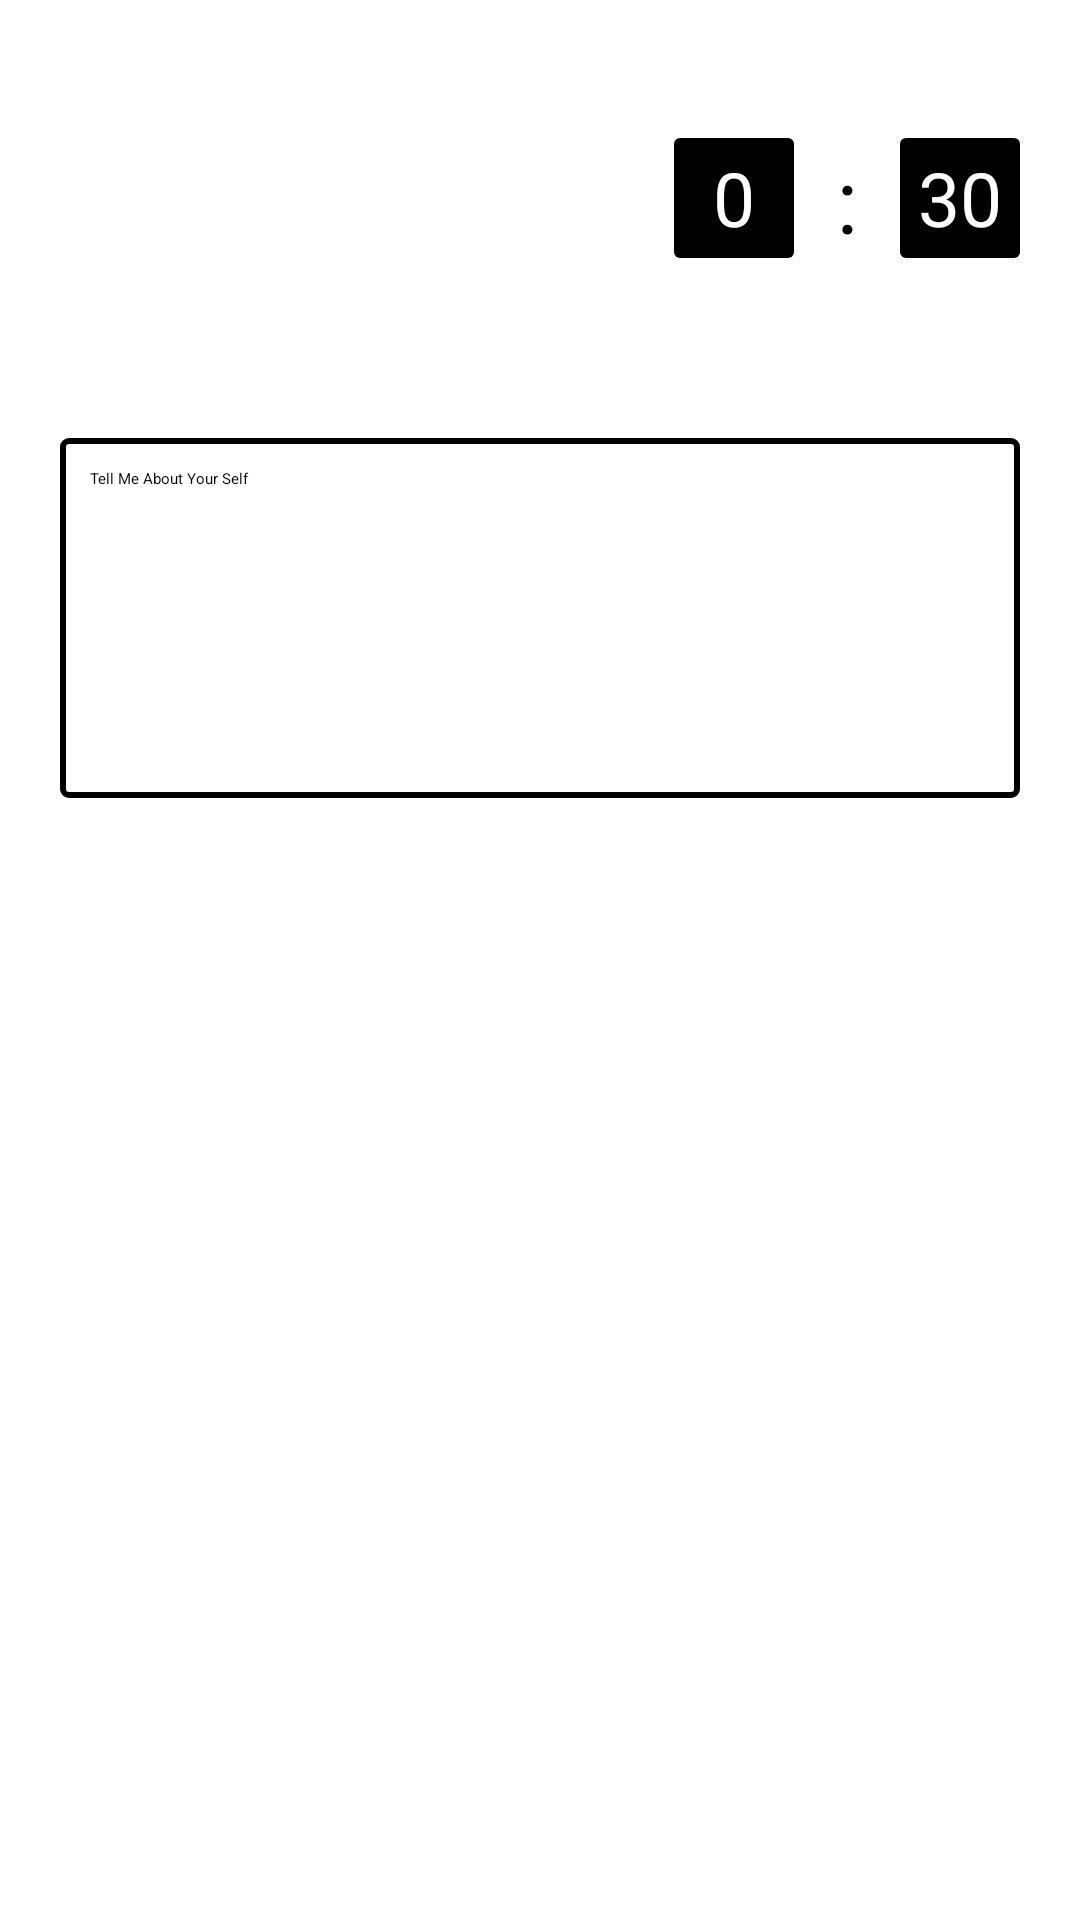

Write the Android layout XML for this screen, with the resource values it uses.
<!-- AndroidManifest.xml: application theme Theme.ProjectK -->
<!-- res/layout/activity_question.xml -->
<?xml version="1.0" encoding="utf-8"?>
<androidx.constraintlayout.widget.ConstraintLayout xmlns:android="http://schemas.android.com/apk/res/android"
    xmlns:app="http://schemas.android.com/apk/res-auto"
    xmlns:tools="http://schemas.android.com/tools"
    android:layout_width="match_parent"
    android:layout_height="match_parent"
    tools:context=".QuestionActivity">

    <TextView
        android:id="@+id/min"
        android:layout_width="40dp"
        android:layout_height="40dp"
        android:layout_marginTop="46dp"
        android:layout_marginEnd="14dp"
        android:background="@drawable/border"
        android:gravity="center"
        android:text="0"
        android:textColor="@color/white"
        android:textSize="25sp"
        app:layout_constraintEnd_toStartOf="@+id/textView5"
        app:layout_constraintTop_toTopOf="parent" />

    <TextView
        android:id="@+id/textView5"
        android:layout_width="wrap_content"
        android:layout_height="wrap_content"
        android:layout_marginTop="46dp"
        android:layout_marginEnd="14dp"
        android:text=":"
        android:textColor="@color/black"
        android:textSize="30sp"
        app:layout_constraintEnd_toStartOf="@+id/seconds"
        app:layout_constraintTop_toTopOf="parent" />

    <TextView
        android:id="@+id/seconds"
        android:layout_width="40dp"
        android:layout_height="40dp"
        android:layout_marginTop="46dp"
        android:layout_marginEnd="20dp"
        android:background="@drawable/border"
        android:gravity="center"
        android:text="30"
        android:textColor="@color/white"
        android:textSize="25sp"
        app:layout_constraintEnd_toEndOf="parent"
        app:layout_constraintTop_toTopOf="parent" />

    <EditText
        android:id="@+id/editText"
        android:layout_width="match_parent"
        android:layout_height="120dp"
        android:layout_marginStart="20dp"
        android:layout_marginTop="60dp"
        android:layout_marginEnd="20dp"
        android:background="@drawable/ed_bg"
        android:hint="Tell Me About Your Self"
        android:inputType="textMultiLine"
        android:padding="10dp"
        app:layout_constraintEnd_toEndOf="parent"
        app:layout_constraintStart_toStartOf="parent"
        app:layout_constraintTop_toBottomOf="@+id/min" />

    <Button
        android:id="@+id/submit_btn"
        android:layout_width="wrap_content"
        android:layout_height="wrap_content"
        android:layout_marginTop="10dp"
        android:layout_marginEnd="20dp"
        android:text="submit"
        android:visibility="invisible"
        app:layout_constraintEnd_toEndOf="parent"
        app:layout_constraintTop_toBottomOf="@+id/editText" />


</androidx.constraintlayout.widget.ConstraintLayout>
<!-- resources referenced by this layout -->
<resources>
  <!-- drawable border (drawable) -->
  <?xml version="1.0" encoding="utf-8"?>
  <shape android:shape="rectangle" xmlns:android="http://schemas.android.com/apk/res/android">
    <solid android:color="@color/black"/>
      <corners android:radius="2dp"/>
  </shape>
  <!-- drawable ed_bg (drawable) -->
  <?xml version="1.0" encoding="utf-8"?>
  <shape android:shape="rectangle" xmlns:android="http://schemas.android.com/apk/res/android">
    <stroke android:color="@color/black" android:width="2dp"/>
      <corners android:radius="2dp"/>
  </shape>
  <style name="Theme.ProjectK" parent="Theme.MaterialComponents.Light.NoActionBar">
          
          <item name="colorPrimary">@color/purple_200</item>
          <item name="colorPrimaryVariant">@color/purple_700</item>
          <item name="colorOnPrimary">@color/black</item>
          
          <item name="colorSecondary">@color/teal_200</item>
          <item name="colorSecondaryVariant">@color/teal_200</item>
          <item name="colorOnSecondary">@color/black</item>
          
          <item name="android:statusBarColor" tools:targetApi="l">?attr/colorPrimaryVariant</item>
          
      </style>
  <!-- not gathered from this repository: default colours our renderer supplied (Android Studio template values) -->
  <color name="purple_200">#FFBB86FC</color>
  <color name="purple_700">#FF3700B3</color>
  <color name="teal_200">#FF03DAC5</color>
  <color name="black">#FF000000</color>
  <color name="white">#FFFFFFFF</color>
</resources>
